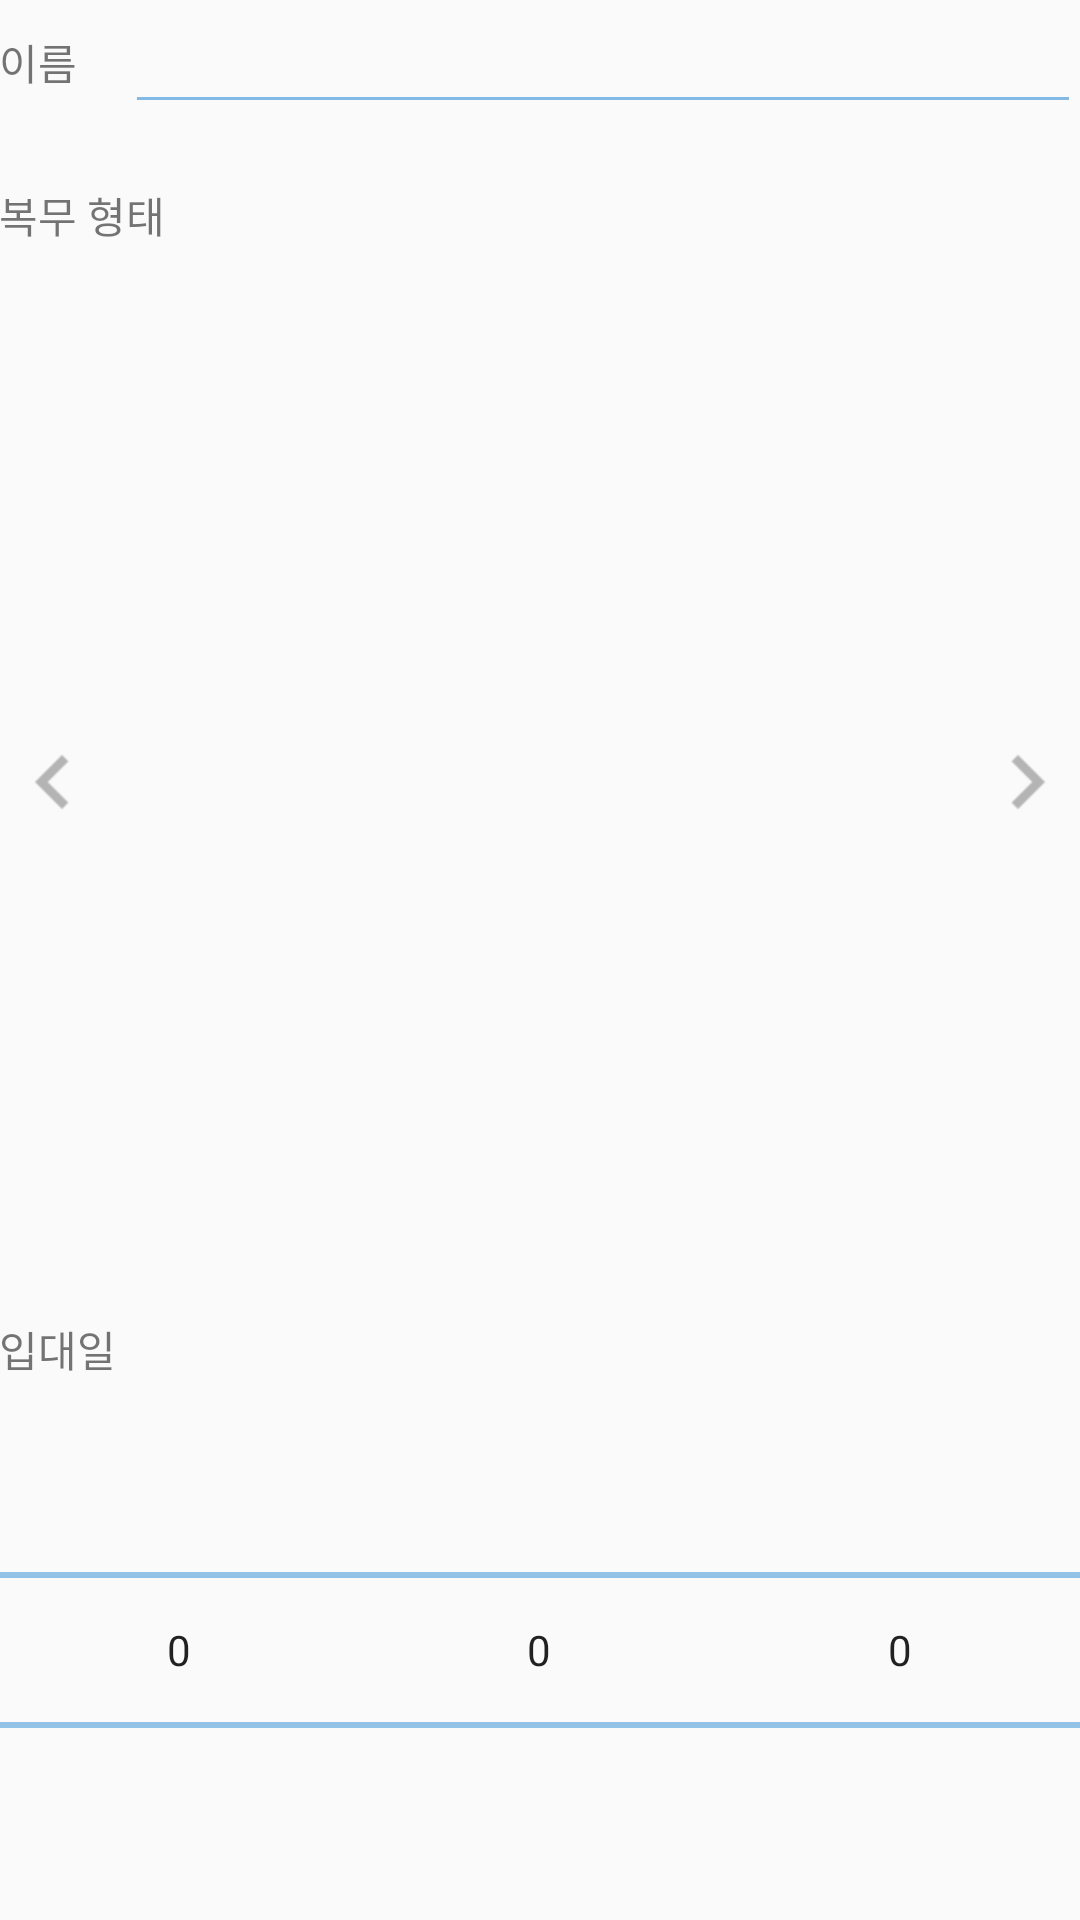

This screen was rendered from an Android layout file. Write that file and the resources it references.
<!-- AndroidManifest.xml: application theme AppTheme -->
<!-- res/layout/activity_add.xml -->
<LinearLayout
        xmlns:android="http://schemas.android.com/apk/res/android"
        xmlns:tools="http://schemas.android.com/tools"
        android:layout_width="match_parent"
        android:layout_height="match_parent"
        android:orientation="vertical"
        android:paddingLeft="@dimen/activity_horizontal_margin"
        android:paddingRight="@dimen/activity_horizontal_margin"
        android:paddingTop="@dimen/activity_vertical_margin"
        android:paddingBottom="@dimen/activity_vertical_margin"
        tools:context="ms.park.military.activities.AddActivity">

    <LinearLayout
            android:layout_width="match_parent"
            android:layout_height="wrap_content"
            android:orientation="horizontal"
            android:layout_marginBottom="20dp"
            android:gravity="center_vertical">

        <TextView
                android:layout_width="wrap_content"
                android:layout_height="wrap_content"
                android:layout_marginRight="16dp"
                android:text="이름"/>

        <EditText
                android:id="@+id/et_name"
                android:layout_width="0dp"
                android:layout_height="wrap_content"
                android:layout_weight="1"/>

    </LinearLayout>

    <TextView
            android:layout_width="wrap_content"
            android:layout_height="wrap_content"
            android:text="복무 형태"/>

    <RelativeLayout
            android:layout_width="match_parent"
            android:layout_height="0dp"
            android:layout_weight="1">

        <android.support.v4.view.ViewPager
                android:id="@+id/vp_department"
                android:layout_width="match_parent"
                android:layout_height="wrap_content"/>

        <Button
                android:id="@+id/btn_prev"
                android:layout_width="36dp"
                android:layout_height="36dp"
                android:layout_alignParentLeft="true"
                android:layout_centerVertical="true"
                android:background="@drawable/ic_chevron_left_grey600_36dp"/>

        <Button
                android:id="@+id/btn_next"
                android:layout_width="36dp"
                android:layout_height="36dp"
                android:layout_alignParentRight="true"
                android:layout_centerVertical="true"
                android:background="@drawable/ic_chevron_right_grey600_36dp"/>

    </RelativeLayout>


    <TextView
            android:layout_width="wrap_content"
            android:layout_height="wrap_content"
            android:text="입대일"/>

    <LinearLayout
            android:layout_width="match_parent"
            android:layout_height="wrap_content"
            android:orientation="horizontal">

        <NumberPicker
                android:id="@+id/np_in_year"
                android:layout_width="0dp"
                android:layout_height="wrap_content"
                android:layout_weight="1"/>

        <NumberPicker
                android:id="@+id/np_in_month"
                android:layout_width="0dp"
                android:layout_height="wrap_content"
                android:layout_weight="1"/>

        <NumberPicker
                android:id="@+id/np_in_day"
                android:layout_width="0dp"
                android:layout_height="wrap_content"
                android:layout_weight="1"/>

    </LinearLayout>

</LinearLayout>
<!-- resources referenced by this layout -->
<resources>
  <!-- drawable ic_chevron_left_grey600_36dp: png bitmap (drawable-hdpi, 181 bytes) -->
  <!-- drawable ic_chevron_right_grey600_36dp: png bitmap (drawable-hdpi, 196 bytes) -->
  <style name="AppTheme" parent="Theme.AppCompat.Light">
          <item name="colorPrimary">@color/primary_color</item>
          <item name="colorPrimaryDark">@color/primary_dark_color</item>
          <item name="colorAccent">@color/primary_color</item>
          <item name="colorControlNormal">@color/primary_half_color</item>
      </style>
  <color name="primary_color">#0b79d0</color>
  <color name="primary_dark_color">#1a68d1</color>
  <color name="primary_half_color">#7f0b79d0</color>
</resources>
